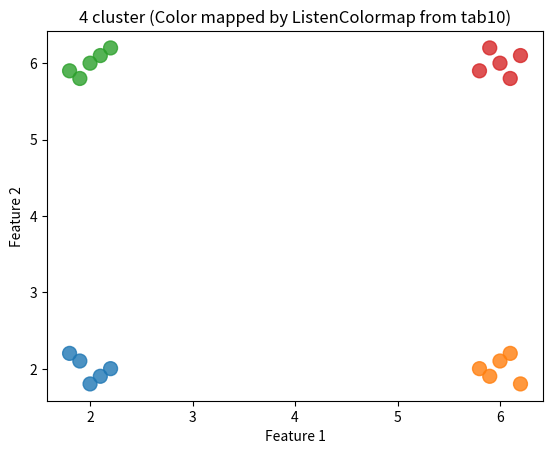

Generate this figure with matplotlib:
import matplotlib.pyplot as plt
from matplotlib.colors import ListedColormap

X = [
    (2.0 , 1.8), (1.8 , 2.2), (2.2 , 2.0), (1.9 , 2.1), (2.1 , 1.9),
    (6.0 , 2.1), (6.2 , 1.8), (5.8 , 2.0), (6.1 , 2.2), (5.9 , 1.9),
    (2.0 , 6.0), (2.2 , 6.2), (1.8 , 5.9), (2.1 , 6.1), (1.9 , 5.8),
    (6.0 , 6.0), (5.9 , 6.2), (6.1 , 5.8), (5.8 , 5.9), (6.2 , 6.1)
]



cluster_labels = [0] * 5 + [1] * 5 + [2] * 5 + [3] * 5


x = [pt[0] for pt in X]
y = [pt[1] for pt in X]  


colors = [plt.cm.tab10(i) for i in range(4)]
custom_cmap = ListedColormap(colors)

plt.scatter(x,y, c = cluster_labels , cmap=custom_cmap, s=100 , alpha=0.8)

plt.title("4 cluster (Color mapped by ListenColormap from tab10)")
plt.xlabel("Feature 1")
plt.ylabel("Feature 2")

plt.show()